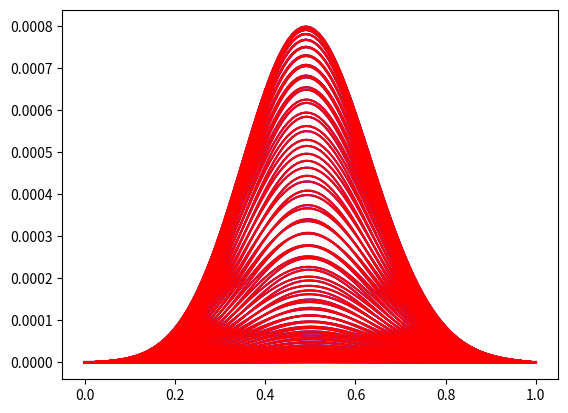

Here is the Python script that generated this plot:
import numpy as np
import matplotlib.pyplot as plt

x = np. linspace (0,1,101)
y = np.linspace (0,1,101)
u = np.zeros ((101,101))
u[50,50] = 1

for time in range (200) :
    for i in range (1,100) :
        for j in range (1,100):
            u[i,j] += (u[i+1,j] + u[i,j+1] + u[i-1,j] + u[i,j-1] -4*u[i,j])/4

plt.plot(x,u, color='b')
plt.plot (y,u, color='r')
plt.show()
plt.show()
